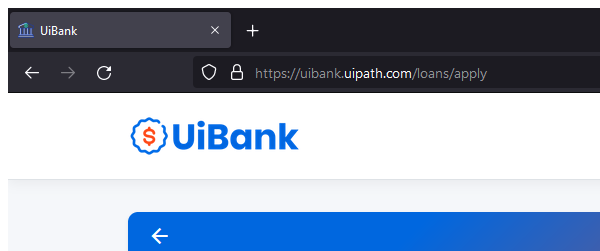
Task: Project of RPA Test Suite - UiBank
Workflow: Loan_Application

Step 1: Attach Browser Of Apply For A Loan in window 'UiBank' (firefox.exe)

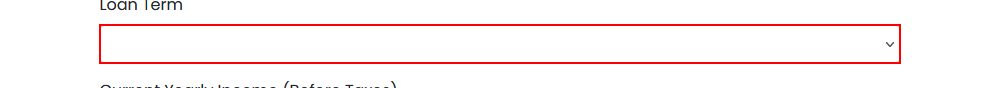
Step 2: type [in_LoanTerm] into 'term'
